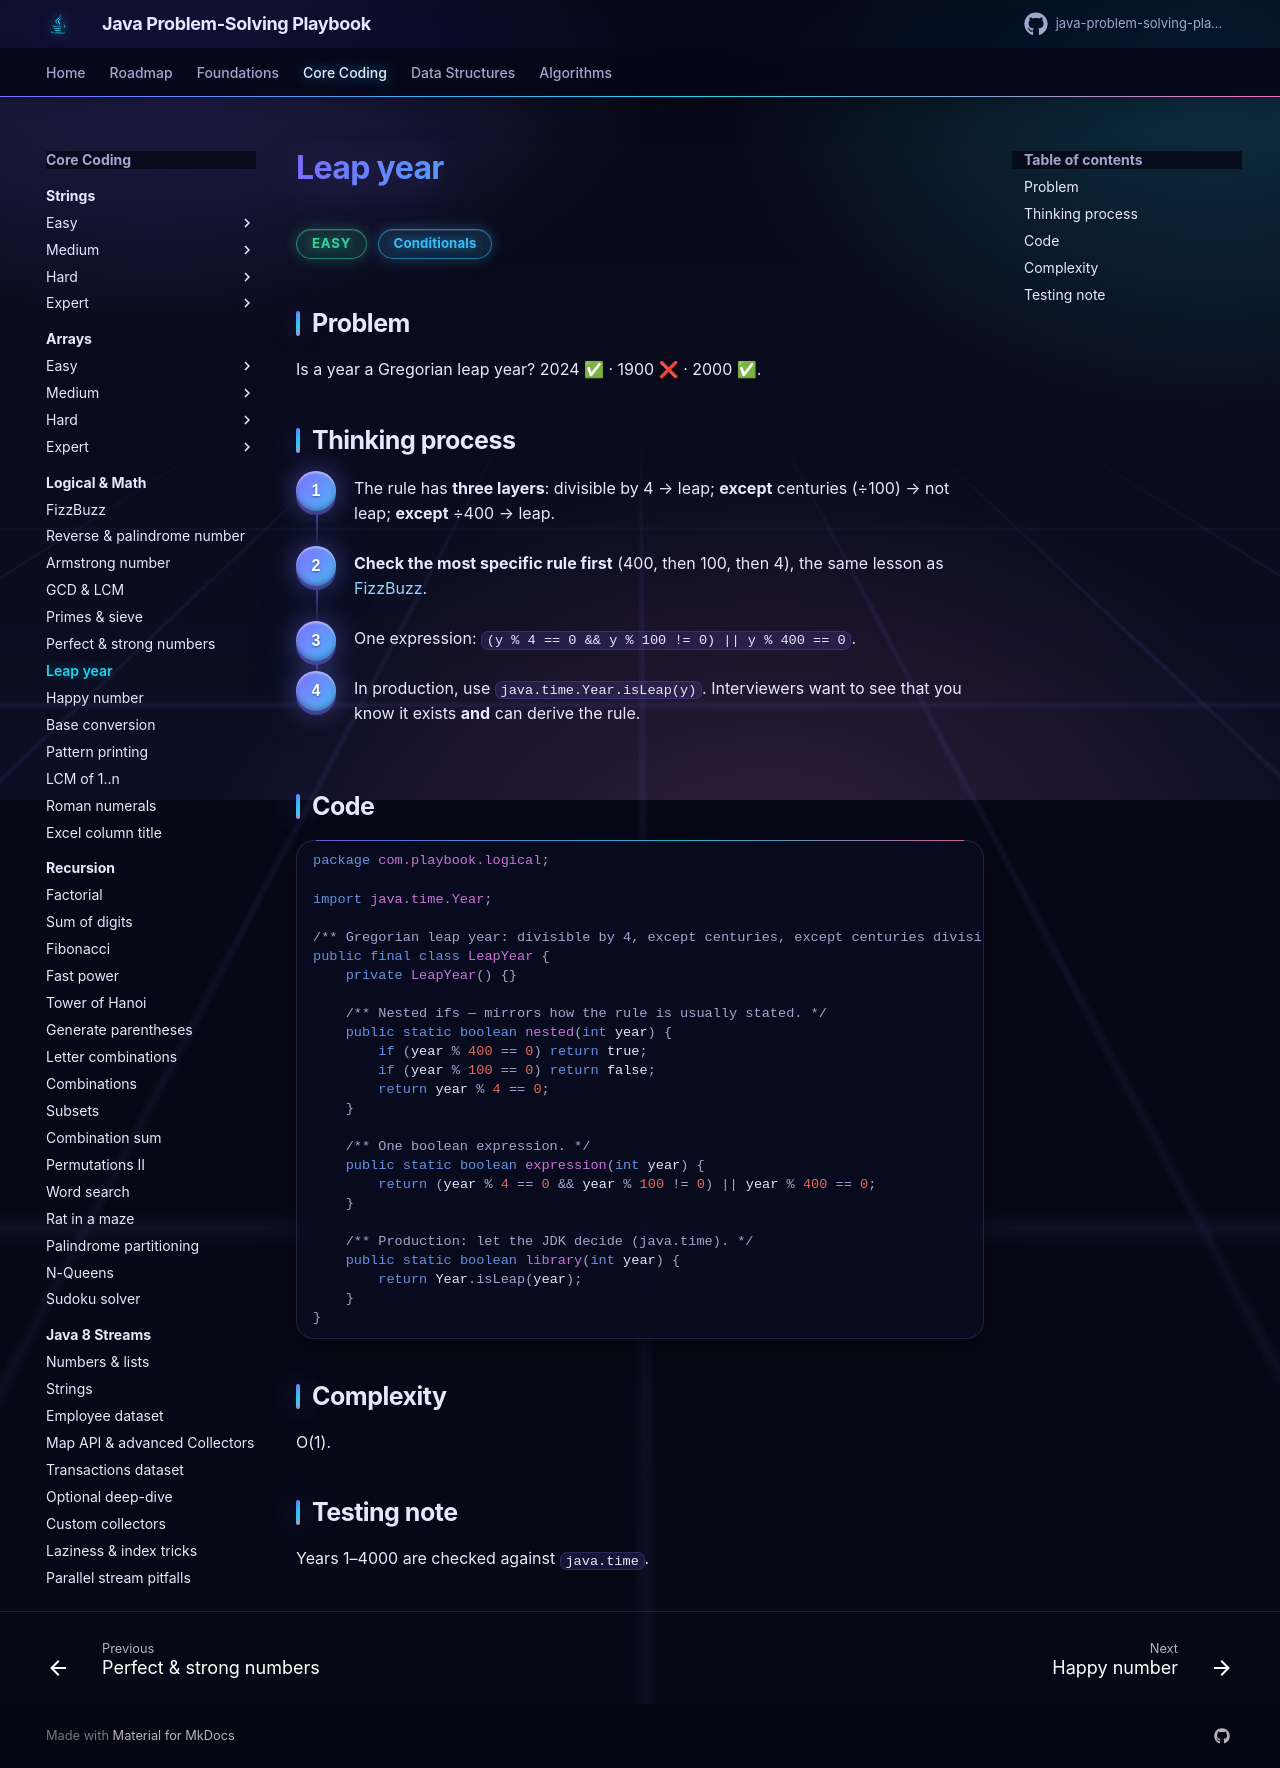

repository: khiruashish/java-problem-solving-playbook · page: 03-logical/leap-year/index.html · generator: mkdocs

# Leap year

<span class="badge easy">Easy</span> <span class="badge tag">Conditionals</span>

## Problem
Is a year a Gregorian leap year? 2024 ✅ · 1900 ❌ · 2000 ✅.

## Thinking process
<div class="steps" markdown>

1. The rule has **three layers**: divisible by 4 → leap; **except** centuries (÷100) → not leap; **except** ÷400 → leap.
2. **Check the most specific rule first** (400, then 100, then 4), the same lesson as [FizzBuzz](fizzbuzz.md).
3. One expression: `(y % 4 == 0 && y % 100 != 0) || y % 400 == 0`.
4. In production, use `java.time.Year.isLeap(y)`. Interviewers want to see that you know it exists **and** can derive the rule.

</div>

## Code
```java
--8<-- "src/main/java/com/playbook/logical/LeapYear.java"
```

## Complexity
O(1).

## Testing note
Years 1–4000 are checked against `java.time`.
